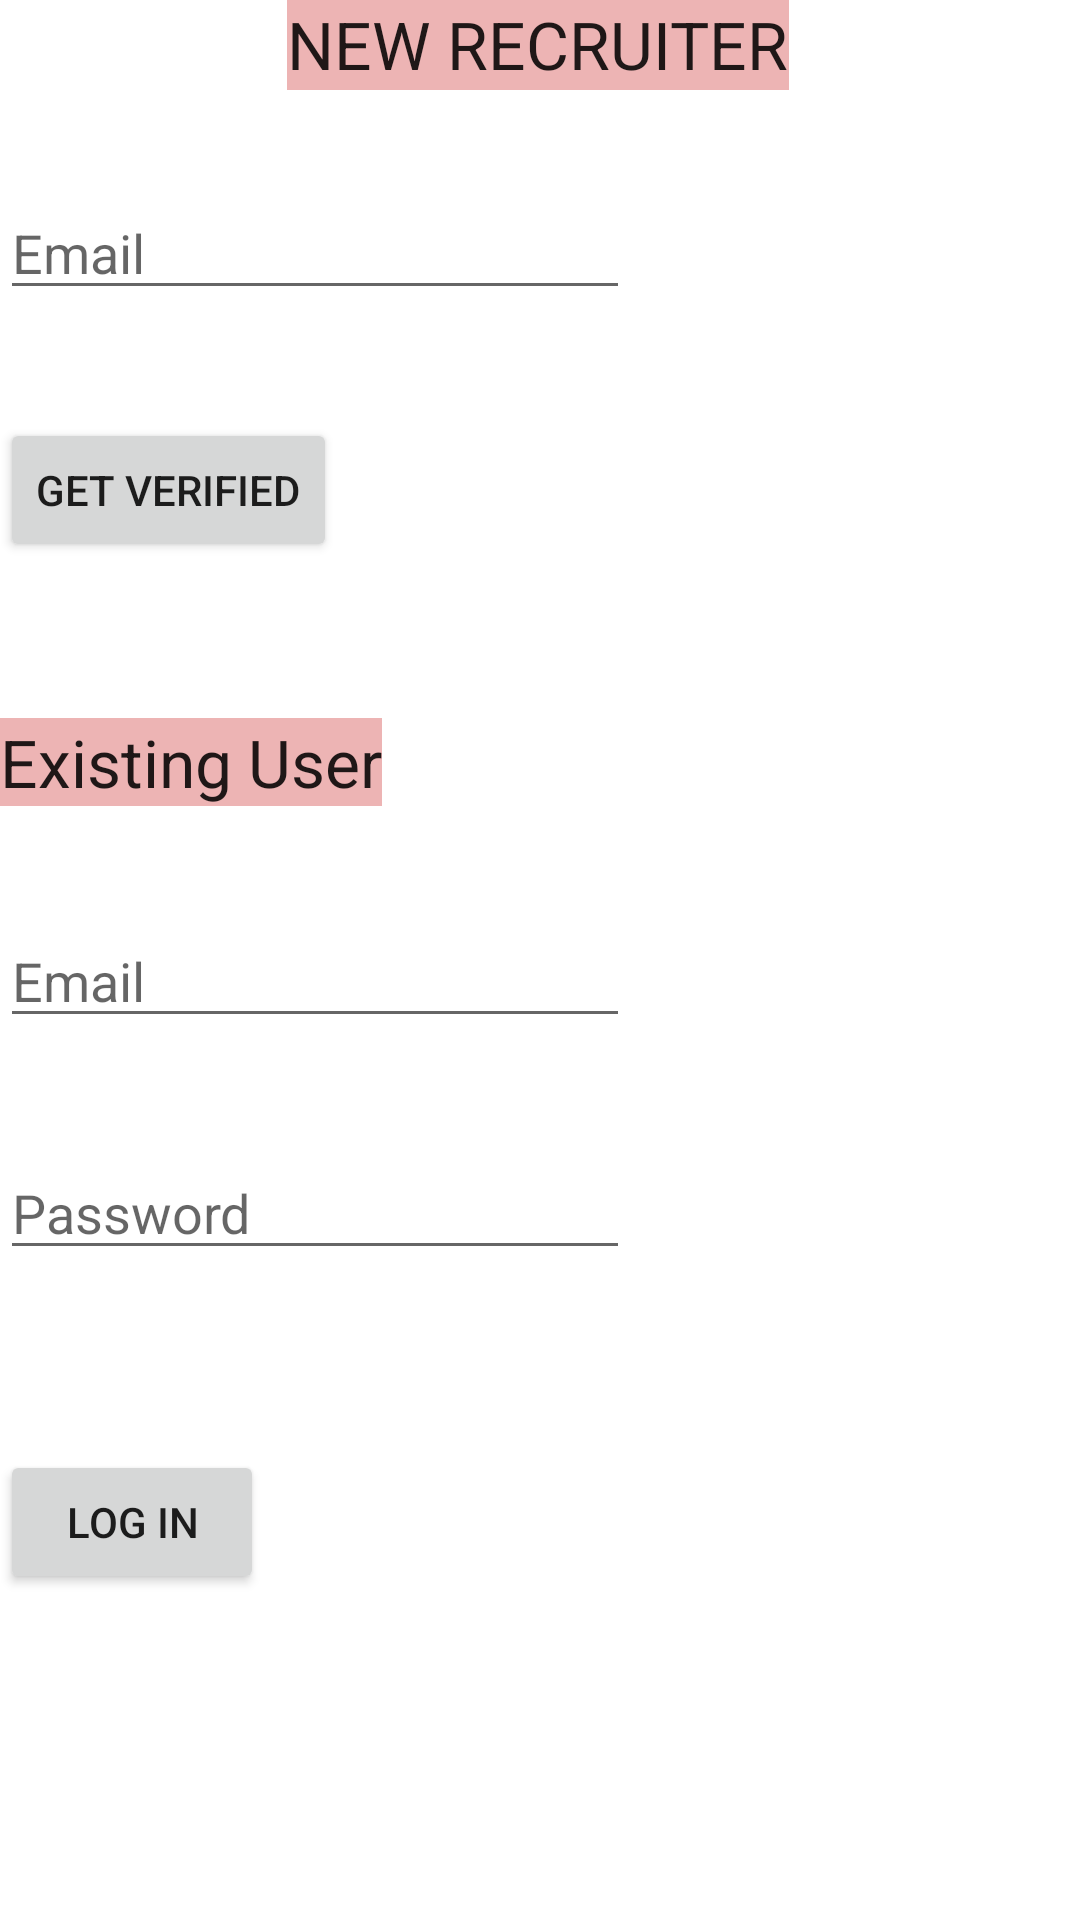

The Android layout XML behind this screen, and the referenced resources:
<!-- AndroidManifest.xml: application theme Theme.CDS_App_Part1 -->
<!-- res/layout/activity_recruiter_login.xml -->
<?xml version="1.0" encoding="utf-8"?>
<androidx.constraintlayout.widget.ConstraintLayout xmlns:android="http://schemas.android.com/apk/res/android"
    xmlns:app="http://schemas.android.com/apk/res-auto"
    xmlns:tools="http://schemas.android.com/tools"
    android:layout_width="match_parent"
    android:layout_height="match_parent"
    android:onClick="recruiter_verified_mail"
    tools:context=".Recruiter_FirstTime">

    <TextView
        android:id="@+id/newRecruiter"
        android:layout_width="wrap_content"
        android:layout_height="30dp"
        android:background="#EDB4B4"
        android:text="NEW RECRUITER"
        android:textAppearance="@style/TextAppearance.AppCompat.Large"
        app:layout_constraintEnd_toEndOf="parent"
        app:layout_constraintHorizontal_bias="0.497"
        app:layout_constraintStart_toStartOf="parent"
        tools:layout_editor_absoluteY="16dp" />

    <EditText
        android:id="@+id/txt_firstTimeEmail"
        android:layout_width="wrap_content"
        android:layout_height="wrap_content"
        android:layout_marginTop="32dp"
        android:ems="10"
        android:hint="Email"
        android:inputType="textPersonName"
        app:layout_constraintTop_toBottomOf="@+id/newRecruiter"
        tools:layout_editor_absoluteX="100dp" />

    <Button
        android:id="@+id/btn_getVerified"
        android:layout_width="wrap_content"
        android:layout_height="wrap_content"
        android:layout_marginTop="36dp"
        android:onClick="new_recruiter_mail"
        android:text="Get Verified"
        app:layout_constraintTop_toBottomOf="@+id/txt_firstTimeEmail"
        tools:layout_editor_absoluteX="138dp" />

    <TextView
        android:id="@+id/existingUser"
        android:layout_width="wrap_content"
        android:layout_height="wrap_content"
        android:layout_marginTop="52dp"
        android:background="#EDB4B4"
        android:text="Existing User"
        android:textAppearance="@style/TextAppearance.AppCompat.Large"
        app:layout_constraintTop_toBottomOf="@+id/btn_getVerified"
        tools:layout_editor_absoluteX="145dp" />

    <EditText
        android:id="@+id/txt_loginEmail"
        android:layout_width="wrap_content"
        android:layout_height="wrap_content"
        android:layout_marginTop="36dp"
        android:ems="10"
        android:hint="Email"
        android:inputType="textPersonName"
        app:layout_constraintTop_toBottomOf="@+id/existingUser"
        tools:layout_editor_absoluteX="100dp" />

    <EditText
        android:id="@+id/txt_loginPassword"
        android:layout_width="wrap_content"
        android:layout_height="wrap_content"
        android:layout_marginTop="36dp"
        android:ems="10"
        android:hint="Password"
        android:inputType="textPassword"
        app:layout_constraintTop_toBottomOf="@+id/txt_loginEmail"
        tools:layout_editor_absoluteX="100dp" />

    <Button
        android:id="@+id/btn_logIn"
        android:layout_width="wrap_content"
        android:layout_height="wrap_content"
        android:layout_marginTop="60dp"
        android:onClick="login"
        android:text="Log in"
        app:layout_constraintTop_toBottomOf="@+id/txt_loginPassword"
        tools:layout_editor_absoluteX="161dp" />

</androidx.constraintlayout.widget.ConstraintLayout>
<!-- resources referenced by this layout -->
<resources>
  <style name="Theme.CDS_App_Part1" parent="Theme.MaterialComponents.DayNight.DarkActionBar">
          
          <item name="colorPrimary">@color/purple_500</item>
          <item name="colorPrimaryVariant">@color/purple_700</item>
          <item name="colorOnPrimary">@color/white</item>
          
          <item name="colorSecondary">@color/teal_200</item>
          <item name="colorSecondaryVariant">@color/teal_700</item>
          <item name="colorOnSecondary">@color/black</item>
          
          <item name="android:statusBarColor" tools:targetApi="l">?attr/colorPrimaryVariant</item>
          
      </style>
  <!-- not gathered from this repository: default colours our renderer supplied (Android Studio template values) -->
  <color name="purple_500">#FF6200EE</color>
  <color name="purple_700">#FF3700B3</color>
  <color name="teal_200">#FF03DAC5</color>
  <color name="teal_700">#FF018786</color>
  <color name="black">#FF000000</color>
  <color name="white">#FFFFFFFF</color>
</resources>
